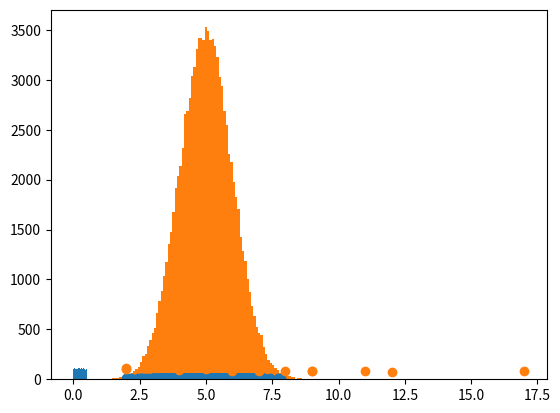

This figure's Python source:
import numpy as np
import matplotlib.pyplot as plt
from scipy import stats
speed = [86,87,88,86,87,85,86]
print(np.median(speed))#中位数 将数据排序后处于中间的数，如果有两个则是他们相加处以2
print(np.std(speed))#标准差 数据的平均值/2
print(np.var(speed))#方差 每个数据减去平均值再平方的和的平均值
ages = [5,31,43,48,50,41,7,11,15,39,80,82,32,2,8,6,25,36,27,61,31]
print(np.percentile(ages,75))#百分位数 百分之多少的人小于多少岁
x=np.random.uniform(0.0,0.5,100000)#创建介于0和0.5之间250个随机数 指定平均值为0.0  和标准差为0.5
plt.hist(x,1000)
plt.show()
x=np.random.normal(5.0,1.0,100000)#创建介于5和1.0之间100000个随机数 指定平均值为5.0  和标准差为1
plt.hist(x,100)
plt.show()
x=np.random.normal(5.0,1.0,1000)
y=np.random.normal(10.0,2.0,1000)
plt.scatter(x, y)
plt.show()
x = [5,7,8,7,2,17,2,9,4,11,12,9,6]
y = [99,86,87,88,111,86,103,87,94,78,77,85,86]
plt.scatter(x, y)
plt.show()